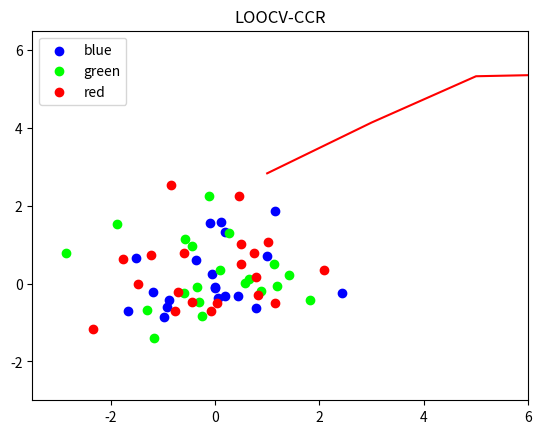

The script that saved this image:
import matplotlib.pyplot as plt
from matplotlib import colors
import numpy as np

def plot_data(data):
    red = (0, 0, 1)
    green = (0, 1, 0)
    blue = (1, 0, 0)
    colors = [red, green, blue]

    for idx, cls in enumerate(data):
        plt.scatter(
            x=cls[:, 0],
            y=cls[:, 1],
            color=colors[idx],
        )
        plt.xlim(-3.5, 6)
        plt.ylim(-3, 6.5)
        plt.legend(('blue', 'green', 'red'), loc='upper left')
    plt.show()

def heatmap(grid):
    plt.pcolormesh(grid, cmap="RdYlGn")
    plt.title("2-D Probability Map")
    plt.colorbar()
    plt.show()


def colormap(grid):
    bounds = np.array([0, 1.1, 2.1, 3.1])
    cmap = colors.ListedColormap(['blue', 'green', 'red'])
    norm = colors.BoundaryNorm(bounds, cmap.N)
    plt.pcolormesh(grid, cmap=cmap, norm=norm)
    print()
    print(grid)
    plt.title("2-D Decision Map")
    plt.colorbar()
    plt.show()


def probmap(data, x, k, cls):
    temp_dist = np.zeros((len(data), 2))
    for idx, curr_pt in enumerate(x):
        for jdx, other_pt in enumerate(data):
            temp_dist[jdx] = (np.linalg.norm(curr_pt[:2] - other_pt[:2]), other_pt[2])
        dist = sorted(temp_dist, key=lambda x:x[0])[:k]
        dist = np.stack(dist, axis=0)
        x[idx, 2] = np.count_nonzero(dist[:, 1] == cls) / k
    grid = x[:, 2].reshape((10, 10))
    heatmap(grid)

def decmap(data, x, k):
    temp_dist = np.zeros((len(data), 2))
    for idx, curr_pt in enumerate(x):
        for jdx, other_pt in enumerate(data):
            temp_dist[jdx] = (np.linalg.norm(curr_pt[:2] - other_pt[:2]), other_pt[2])
        dist = sorted(temp_dist, key=lambda x: x[0])[:k]
        dist = np.stack(dist, axis=0)
        if k == 1:
            x[idx, 2] = int(dist[:, 1])
        else:
            x[idx, 2] = np.bincount(np.int64(dist[:, 1])).argmax()
    grid = x[:, 2].reshape((10, 10))
    colormap(grid)


def loocv_ccr(X, test, k):
    temp_dist = np.zeros((len(X), 2))
    for idx, curr_pt in enumerate(X):
        temp_dist[idx] = (np.linalg.norm(curr_pt[:2] - test[:2]), curr_pt[2])
    dist = sorted(temp_dist, key=lambda x: x[0])[:k]
    dist = np.stack(dist, axis=0)
    if k == 1:
        p_hat = int(dist[:, 1])
    else:
        p_hat = np.bincount(np.int64(dist[:, 1])).argmax()

    if p_hat == test[2]:
        return 1
    else:
        return 0


def loocv(data, ks):
    results = np.zeros((len(ks), 1))
    for kdx, k in enumerate(ks):
        for idx, loo in enumerate(data):
            temp_data = data
            temp_data = np.delete(data, idx, 0)
            results[kdx] = results[kdx] + loocv_ccr(temp_data, loo, k)
        results[kdx] = np.mean(results, axis=0)
        print(results)
        print()

    plt.title("LOOCV-CCR")
    plt.plot(ks, results, color="red")

    plt.show()



np.random.seed(5)
class_A = np.random.randn(20, 2)
class_A = np.append(class_A, np.ones((20,1)), axis=1)
class_B = np.random.randn(20, 2)
class_B = np.append(class_B, 2*np.ones((20, 1)), axis=1)
class_C = np.random.randn(20, 2)
class_C = np.append(class_C, 3*np.ones((20, 1)), axis=1)

data = [class_A, class_B, class_C]
plot_data(data)

data = np.append(class_A, class_B, axis=0)
data = np.append(data, class_C, axis=0)
# x_axis = np.arange(-3.5, 6)
# y_axis = np.arange(-3, 6.5)
# x = np.array(np.meshgrid(x_axis, y_axis)).T.reshape(-1, 2)
# x = np.append(x, np.zeros((len(x), 1)), axis=1)
# k = 10
# probmap(data, x, k, 2)
#
# k = 1
# decmap(data, x, k)
#
# k = 5
# decmap(data, x, k)

ks = [1, 3, 5, 7, 9, 11]
loocv(data, ks)

